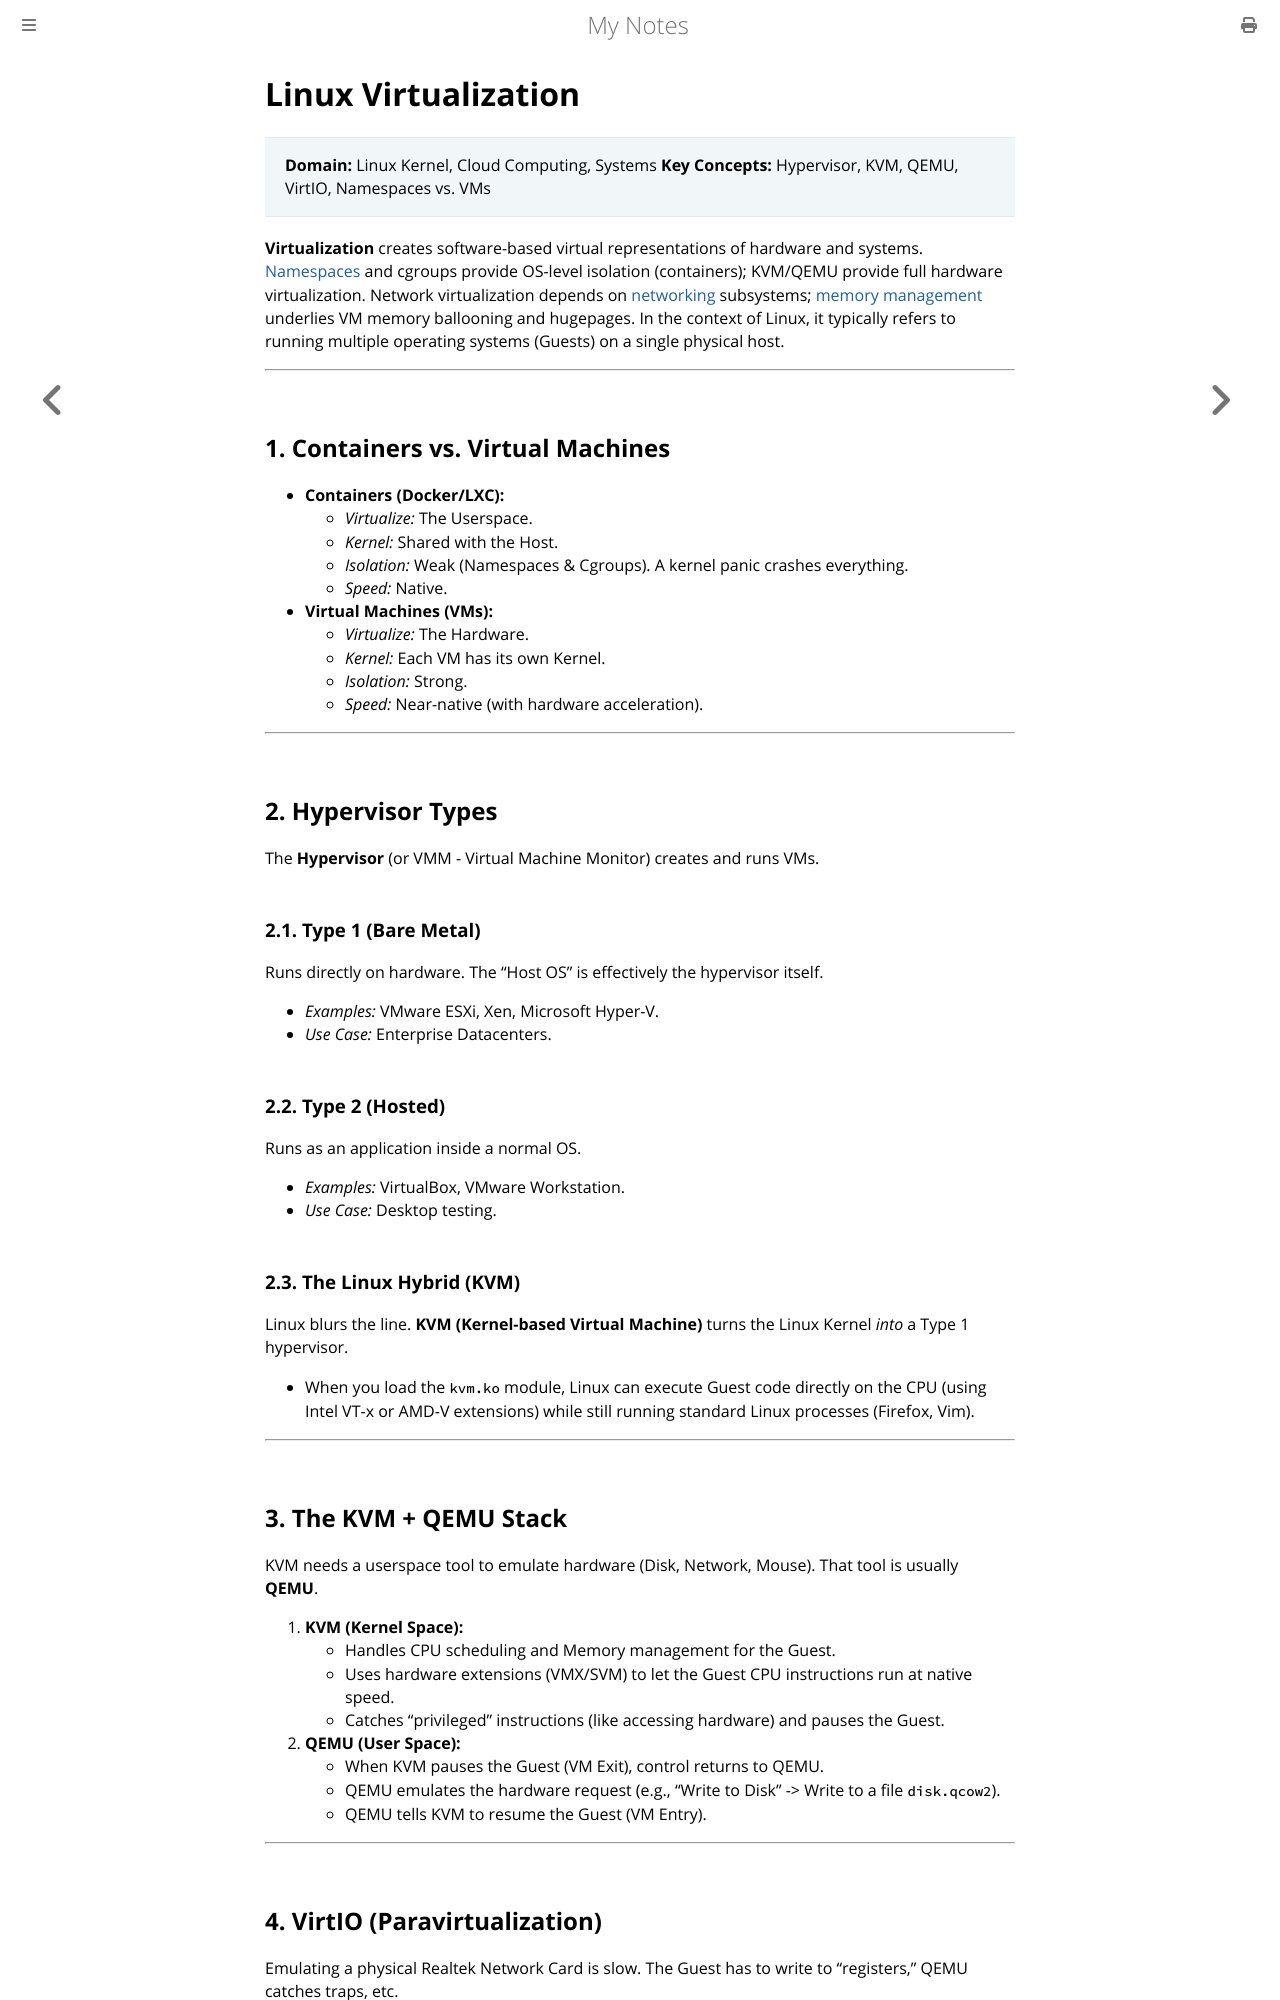

repository: paritystack/notes · page: linux/virtualization.html · generator: mdbook

# Linux Virtualization

> **Domain:** Linux Kernel, Cloud Computing, Systems
> **Key Concepts:** Hypervisor, KVM, QEMU, VirtIO, Namespaces vs. VMs

**Virtualization** creates software-based virtual representations of hardware and systems. [Namespaces](namespace.md) and cgroups provide OS-level isolation (containers); KVM/QEMU provide full hardware virtualization. Network virtualization depends on [networking](networking.md) subsystems; [memory management](memory_management.md) underlies VM memory ballooning and hugepages. In the context of Linux, it typically refers to running multiple operating systems (Guests) on a single physical host.

---

## 1. Containers vs. Virtual Machines

*   **Containers (Docker/LXC):**
    *   *Virtualize:* The Userspace.
    *   *Kernel:* Shared with the Host.
    *   *Isolation:* Weak (Namespaces & Cgroups). A kernel panic crashes everything.
    *   *Speed:* Native.
*   **Virtual Machines (VMs):**
    *   *Virtualize:* The Hardware.
    *   *Kernel:* Each VM has its own Kernel.
    *   *Isolation:* Strong.
    *   *Speed:* Near-native (with hardware acceleration).

---

## 2. Hypervisor Types

The **Hypervisor** (or VMM - Virtual Machine Monitor) creates and runs VMs.

### 2.1. Type 1 (Bare Metal)
Runs directly on hardware. The "Host OS" is effectively the hypervisor itself.
*   *Examples:* VMware ESXi, Xen, Microsoft Hyper-V.
*   *Use Case:* Enterprise Datacenters.

### 2.2. Type 2 (Hosted)
Runs as an application inside a normal OS.
*   *Examples:* VirtualBox, VMware Workstation.
*   *Use Case:* Desktop testing.

### 2.3. The Linux Hybrid (KVM)
Linux blurs the line. **KVM (Kernel-based Virtual Machine)** turns the Linux Kernel *into* a Type 1 hypervisor.
*   When you load the `kvm.ko` module, Linux can execute Guest code directly on the CPU (using Intel VT-x or AMD-V extensions) while still running standard Linux processes (Firefox, Vim).

---

## 3. The KVM + QEMU Stack

KVM needs a userspace tool to emulate hardware (Disk, Network, Mouse). That tool is usually **QEMU**.

1.  **KVM (Kernel Space):**
    *   Handles CPU scheduling and Memory management for the Guest.
    *   Uses hardware extensions (VMX/SVM) to let the Guest CPU instructions run at native speed.
    *   Catches "privileged" instructions (like accessing hardware) and pauses the Guest.
2.  **QEMU (User Space):**
    *   When KVM pauses the Guest (VM Exit), control returns to QEMU.
    *   QEMU emulates the hardware request (e.g., "Write to Disk" -> Write to a file `disk.qcow2`).
    *   QEMU tells KVM to resume the Guest (VM Entry).

---
